Run: headless pygame with SDL's dummy video driver; simulated clock (each Clock.tick advances the game by its frame time, no real sleeping); random seed 0; keys injected as events and as key.get_pressed() state; no mouse input.
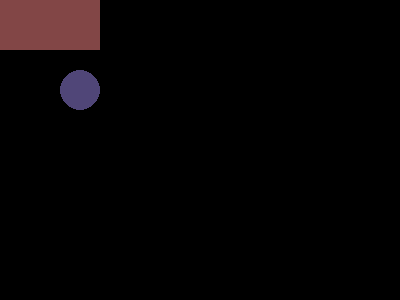
Frame 1 of 4 · flips 1–60 · no input
Frame 2 of 4 · flips 61–180 · tapped SPACE, RETURN · held RIGHT (→), D · screen unchanged from frame 1, image omitted
Frame 3 of 4 · flips 181–300 · held DOWN (↓), S · screen unchanged from frame 2, image omitted
Frame 4 of 4 · flips 301–420 · held LEFT (←), A, UP (↑), W · screen unchanged from frame 3, image omitted

The pygame program that drew these frames:

"""En este capitulo realizamos varios ejemplo de como realizar un rectangulo,
circulo y poligono"""
import pygame,sys
from pygame.locals import *

pygame.init()
ventana = pygame.display.set_mode((400,300))
pygame.display.set_caption("Tutorial Cinco")

pygame.draw.circle(ventana,(80,70,120),(80,90),20)
pygame.draw.rect(ventana,(130,70,70),(0,0,100,50))
#pygame.draw.polygon(ventana,(90,180,70),((140,0),(291,106),(237,277),(56,277),(0,106)))
while True:
    for evento in pygame.event.get():
        if evento.type==QUIT:
            pygame.quit()
            sys.exit()
    pygame.display.update()
